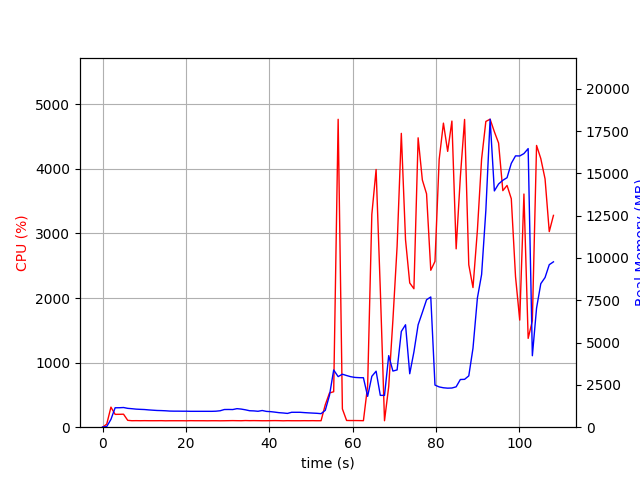

The table this chart was drawn from, first rows:
elapsed_time, nproc, cpu, mem_real, mem_virtual
4.00543212890625e-05, 1, 0.0, 10.82, 3192
1.006, 1, 47.7, 39.02, 609.1
2.014, 1, 310.7, 461.9, 4419
3.021, 1, 198.6, 1148, 5181
4.028, 1, 199.5, 1150, 5181
5.037, 1, 201.3, 1163, 5181
6.045, 1, 106.2, 1114, 5181
7.051, 1, 100.3, 1093, 5181
8.058, 1, 101.3, 1068, 5181
9.065, 1, 100.3, 1054, 5181
10.07, 1, 101.3, 1044, 5181
11.08, 1, 100.4, 1022, 5181
12.08, 1, 100.3, 1004, 5181
13.09, 1, 100.4, 988.2, 5181
14.1, 1, 101.1, 981.3, 5181
15.11, 1, 99.1, 970.2, 5181
16.12, 1, 100.1, 953.1, 5181
17.13, 1, 100.1, 948.4, 5181
18.14, 1, 100.0, 948.4, 5181
19.15, 1, 100.1, 944.9, 5181
20.15, 1, 99.2, 944.9, 5181
21.16, 1, 101.1, 938.5, 5181
22.17, 1, 100.2, 938.5, 5181
23.18, 1, 100.1, 938.5, 5181
24.19, 1, 100.1, 938.5, 5181
25.2, 1, 99.2, 938.5, 5181
26.21, 1, 100.2, 937.9, 5181
27.21, 1, 100.2, 945.9, 5181
28.22, 1, 99.1, 971.2, 5229
29.23, 1, 100.0, 1045, 5229
30.24, 1, 101.0, 1047, 5389
31.25, 1, 102.0, 1043, 5389
32.26, 1, 100.9, 1095, 5389
33.27, 1, 100.0, 1071, 5389
34.28, 1, 103.0, 1028, 5389
35.29, 1, 101.0, 973, 5389
36.3, 1, 102.0, 963.6, 5389
37.31, 1, 101.1, 940.7, 5389
38.32, 1, 100.0, 985.8, 5389
39.33, 1, 100.1, 934.3, 5389
40.34, 1, 101.1, 919, 5389
41.35, 1, 102.1, 891, 5389
42.36, 1, 101.1, 858.3, 5389
43.37, 1, 99.1, 840.3, 5389
44.38, 1, 101.1, 814, 5389
45.38, 1, 100.1, 881.2, 5389
46.39, 1, 100.1, 881.2, 5389
47.4, 1, 100.0, 880.8, 5389
48.41, 1, 101.0, 862.6, 5389
49.42, 1, 100.2, 847.2, 5389
50.43, 1, 101.2, 834.1, 5389
51.44, 1, 100.1, 821.4, 5389
52.45, 1, 100.2, 799.3, 5389
53.46, 1, 346.4, 997.3, 5463
54.47, 1, 529.6, 1877, 12229
55.48, 1, 549.3, 3380, 12229
56.55, 1, 4767, 2989, 12229
57.57, 1, 283.3, 3131, 12407
58.57, 1, 104.1, 3053, 12407
59.58, 1, 102.9, 2983, 12407
... 48 more rows
